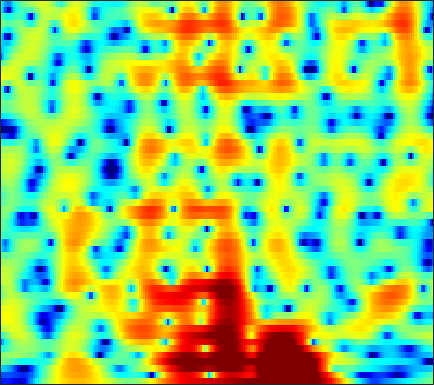

The table this chart was drawn from, first rows:
-13.682, -13.533, -13.44, -13.468, -13.616, -13.998, -14.595, -15.162, -15.911, -16.298, -15.795, -14.748, -12.778, -10.624, -9.0374, -7.0702, -5.2871, -4.0707, -2.5945, -1.2698, -0.077115, 0.73824, 1.7344, 2.6356
-11.52, -11.31, -11.15, -11.14, -11.23, -11.44, -11.75, -12.03, -12.44, -12.79, -12.97, -12.9, -12.45, -11.54, -10.57, -9.052, -7.396, -6.128, -4.473, -2.9, -1.431, -0.3986, 0.88, 2.045
-6.468, -6.635, -7.037, -7.661, -8.292, -9.439, -10.97, -12.44, -14.99, -18.52, -22.68, -22.79, -18.47, -14.61, -12.34, -9.845, -7.747, -6.363, -4.683, -3.147, -1.727, -0.7258, 0.5355, 1.72
-0.4355, -0.5091, -0.7171, -1.055, -1.387, -1.924, -2.548, -3.015, -3.642, -4.207, -4.602, -4.746, -4.747, -4.558, -4.355, -4.078, -3.886, -3.809, -3.794, -3.83, -3.783, -3.567, -2.866, -1.677
0.07192, 0.2832, 0.5238, 0.7104, 0.8148, 0.9121, 0.9534, 0.9542, 0.8925, 0.7654, 0.6172, 0.4818, 0.2626, -0.02067, -0.2955, -0.777, -1.431, -2.063, -3.153, -4.605, -6.435, -7.892, -8.845, -7.315
-4.448, -3.714, -2.763, -1.885, -1.294, -0.6117, -0.0717, 0.2457, 0.56, 0.7617, 0.8729, 0.8838, 0.8139, 0.6528, 0.4806, 0.1894, -0.146, -0.4092, -0.7551, -1.064, -1.269, -1.329, -1.242, -0.9469
-10.25, -7.638, -4.986, -2.988, -1.805, -0.5493, 0.3891, 0.917, 1.423, 1.718, 1.835, 1.804, 1.629, 1.311, 1.005, 0.5222, -0.01604, -0.4382, -0.986, -1.453, -1.76, -1.858, -1.78, -1.459
-3.709, -2.505, -0.9905, 0.3334, 1.165, 2.05, 2.685, 3.002, 3.239, 3.25, 3.042, 2.736, 2.166, 1.404, 0.7061, -0.4138, -1.768, -2.959, -4.793, -6.957, -9.306, -10.7, -10.71, -8.671
1.379, 1.895, 2.519, 3.039, 3.343, 3.617, 3.727, 3.687, 3.459, 3.021, 2.373, 1.76, 0.765, -0.4729, -1.561, -3.21, -5.065, -6.569, -8.703, -10.97, -13.13, -14.23, -14.08, -12.06
3.666, 3.897, 4.127, 4.256, 4.279, 4.19, 3.957, 3.675, 3.136, 2.403, 1.456, 0.581, -0.8483, -2.593, -4.122, -6.491, -9.302, -11.74, -15.21, -17.7, -17.36, -15.95, -13.87, -11.93
4.29, 4.414, 4.515, 4.518, 4.456, 4.269, 3.949, 3.613, 3.02, 2.253, 1.279, 0.3988, -0.9724, -2.563, -3.949, -6.111, -8.668, -10.77, -13.48, -15.18, -15.1, -14.32, -13.18, -12.23
3.591, 3.784, 3.975, 4.077, 4.084, 3.986, 3.752, 3.49, 3.025, 2.427, 1.698, 1.077, 0.154, -0.8891, -1.742, -2.922, -4.093, -4.937, -6.001, -6.96, -7.788, -8.384, -9.277, -10.44
1.635, 2.131, 2.686, 3.073, 3.235, 3.294, 3.174, 2.982, 2.611, 2.136, 1.606, 1.172, 0.551, -0.1187, -0.5937, -1.206, -1.807, -2.27, -2.853, -3.392, -3.907, -4.297, -4.816, -5.373
-1.408, -0.05485, 1.232, 2.001, 2.274, 2.317, 2.048, 1.666, 0.9877, 0.2142, -0.5278, -0.9974, -1.463, -1.701, -1.815, -1.992, -2.229, -2.414, -2.626, -2.774, -2.811, -2.722, -2.433, -1.984
-0.4882, 0.7083, 1.752, 2.205, 2.208, 1.724, 0.6701, -0.5259, -2.735, -5.696, -8.992, -10.16, -8.878, -6.868, -5.882, -5.241, -5.131, -5.369, -6.09, -7.091, -7.771, -7.48, -5.863, -3.606
2.234, 2.49, 2.63, 2.484, 2.157, 1.353, 0.08389, -1.206, -3.415, -6.153, -8.853, -9.868, -9.284, -8.178, -7.714, -7.432, -7.716, -8.367, -9.927, -12.34, -15.68, -16.3, -11.58, -6.816
2.562, 2.627, 2.575, 2.349, 2.032, 1.434, 0.6368, -0.08848, -1.181, -2.335, -3.495, -4.289, -5.279, -6.335, -7.116, -8.166, -9.377, -10.22, -10.88, -10.81, -9.991, -8.907, -6.978, -4.768
2.173, 2.276, 2.292, 2.166, 1.979, 1.63, 1.149, 0.6992, -0.002083, -0.8152, -1.768, -2.585, -3.872, -5.386, -6.728, -9.174, -12.61, -16.47, -28.36, -20.53, -13.25, -9.966, -6.708, -4.106
1.113, 1.16, 1.168, 1.13, 1.081, 0.9647, 0.7803, 0.592, 0.2456, -0.2273, -0.8243, -1.385, -2.253, -3.292, -4.24, -5.573, -6.915, -7.847, -8.475, -8.143, -7.029, -5.881, -4.221, -2.564
-0.9158, -1.173, -1.334, -1.247, -1.043, -0.7034, -0.3588, -0.1404, 0.03898, 0.06436, -0.04748, -0.2252, -0.5797, -1.074, -1.48, -2.025, -2.611, -2.985, -3.324, -3.499, -3.403, -3.158, -2.603, -1.78
-5.265, -7.141, -8.274, -6.843, -5.148, -3.116, -1.554, -0.6804, 0.1728, 0.7373, 1.043, 1.148, 1.118, 0.9362, 0.7381, 0.3102, -0.2184, -0.6805, -1.449, -2.357, -3.37, -4.149, -4.885, -4.671
-5.808, -8.329, -10.09, -7.986, -5.856, -3.543, -1.86, -0.9427, -0.04178, 0.5843, 0.9775, 1.149, 1.248, 1.232, 1.099, 0.7855, 0.3564, -0.136, -1.056, -2.356, -4.384, -6.657, -11.76, -16.54
-1.853, -2.433, -2.93, -3.099, -3.036, -2.791, -2.516, -2.32, -2.095, -1.939, -1.798, -1.718, -1.618, -1.542, -1.531, -1.464, -1.503, -1.574, -1.708, -1.965, -2.274, -2.455, -2.493, -2.028
-1.104, -1.468, -1.985, -2.543, -2.99, -3.635, -4.318, -4.809, -5.395, -5.824, -6.048, -6.069, -5.979, -5.812, -5.516, -5.052, -4.47, -3.901, -3.099, -2.292, -1.459, -0.8715, -0.06471, 0.779
-0.9082, -1.131, -1.677, -2.487, -3.334, -4.846, -6.796, -8.599, -11.21, -12.95, -12.97, -12.34, -11.71, -11.57, -11.62, -11.38, -9.72, -7.836, -5.352, -3.134, -1.286, -0.1548, 1.118, 2.146
-0.2867, -0.1644, -0.3492, -0.9812, -1.807, -3.415, -5.831, -8.344, -12.83, -16.72, -14.87, -13.02, -12.12, -12.91, -15.36, -18.89, -14.12, -9.307, -5, -1.886, 0.312, 1.565, 2.803, 3.604
-0.5352, 0.1072, 0.5876, 0.5915, 0.3684, -0.2613, -1.173, -1.955, -3.014, -3.802, -4.311, -4.481, -4.558, -4.592, -4.412, -3.924, -2.917, -1.853, -0.3425, 1.169, 2.423, 3.183, 3.854, 4.11
-2.523, -1.577, -0.6868, -0.1596, 0.009247, -0.02305, -0.2602, -0.5485, -1.005, -1.486, -1.901, -2.156, -2.357, -2.4, -2.253, -1.99, -1.368, -0.8354, 0.0285, 0.8871, 1.679, 2.179, 2.638, 2.815
-3.066, -2.072, -1.127, -0.4876, -0.2336, -0.1423, -0.3049, -0.5786, -1.09, -1.776, -2.534, -3.143, -3.889, -4.396, -4.555, -4.371, -3.685, -3.038, -1.965, -0.9078, 0.1107, 0.7712, 1.516, 2.076
-1.732, -0.9554, -0.2013, 0.2501, 0.391, 0.3441, -0.00895, -0.4633, -1.347, -2.578, -4.202, -5.719, -8.203, -11.13, -12.96, -12.35, -9.784, -7.704, -5.311, -3.371, -1.712, -0.6727, 0.54, 1.537
0.05885, 0.5457, 1.04, 1.281, 1.305, 1.093, 0.602, 0.03063, -1.032, -2.463, -4.355, -6.121, -9.099, -12.71, -15.21, -14.85, -12.1, -9.967, -7.612, -5.515, -3.668, -2.382, -0.8373, 0.4987
1.345, 1.741, 2.11, 2.288, 2.278, 2.049, 1.577, 1.052, 0.1254, -1.058, -2.498, -3.716, -5.487, -7.223, -8.447, -9.692, -10.62, -10.76, -10.22, -8.495, -6.329, -4.63, -2.602, -0.8667
1.907, 2.384, 2.821, 3.057, 3.088, 2.942, 2.574, 2.156, 1.399, 0.4333, -0.7554, -1.772, -3.311, -5.128, -6.735, -9.594, -13.53, -19.23, -29.95, -14.52, -9.016, -6.243, -3.579, -1.615
1.728, 2.291, 2.821, 3.118, 3.195, 3.142, 2.884, 2.57, 1.986, 1.204, 0.2455, -0.5895, -1.842, -3.231, -4.332, -5.786, -7.161, -7.764, -7.854, -6.764, -5.178, -3.865, -2.316, -1.062
1.43, 1.878, 2.315, 2.578, 2.68, 2.669, 2.518, 2.295, 1.869, 1.254, 0.4667, -0.2606, -1.355, -2.528, -3.398, -4.303, -4.864, -4.849, -4.337, -3.417, -2.276, -1.449, -0.4566, 0.2789
0.7326, 0.9112, 1.084, 1.204, 1.278, 1.322, 1.328, 1.281, 1.102, 0.7603, 0.1429, -0.5273, -1.8, -3.676, -5.466, -8.576, -10.44, -9.353, -6.029, -3.191, -0.9739, 0.2602, 1.509, 2.283
-2.864, -3.053, -3.302, -3.502, -3.587, -3.445, -3.042, -2.582, -1.955, -1.466, -1.294, -1.425, -2.082, -3.317, -4.759, -7.027, -8.57, -7.444, -4.297, -1.528, 0.598, 1.812, 3.001, 3.766
-10.74, -11.32, -12.04, -13.22, -14.52, -15.81, -13.89, -11.14, -7.87, -5.488, -3.826, -2.999, -2.292, -1.91, -1.791, -1.662, -1.276, -0.8514, -0.02252, 0.9272, 1.855, 2.491, 3.164, 3.651
-28.06, -22.73, -18.78, -17.7, -18.04, -18.71, -16.27, -13.08, -9.347, -6.501, -4.395, -3.194, -1.959, -1.073, -0.5264, 0.02692, 0.5267, 0.8749, 1.301, 1.736, 2.127, 2.395, 2.706, 2.948
-13.67, -13.47, -12.43, -11.28, -10.43, -9.244, -7.9, -6.745, -5.131, -3.619, -2.286, -1.417, -0.4599, 0.2609, 0.7015, 1.141, 1.408, 1.556, 1.64, 1.676, 1.657, 1.631, 1.636, 1.688
-5.338, -5.361, -5.116, -4.672, -4.244, -3.523, -2.713, -2.077, -1.206, -0.3728, 0.3813, 0.8801, 1.414, 1.802, 1.963, 2.063, 1.943, 1.752, 1.347, 0.7601, 0.07258, -0.4806, -1.11, -1.424
-1.33, -1.359, -1.308, -1.089, -0.843, -0.419, 0.101, 0.5102, 1.051, 1.572, 2.023, 2.285, 2.525, 2.623, 2.571, 2.313, 1.876, 1.345, 0.3956, -0.9452, -2.792, -4.601, -7.836, -11.28
-0.2733, -0.4941, -0.668, -0.6268, -0.4315, -0.03123, 0.4913, 0.9192, 1.47, 1.945, 2.309, 2.492, 2.61, 2.549, 2.413, 2.028, 1.442, 0.8495, -0.2215, -1.6, -3.39, -5.081, -7.68, -9.877
-1.085, -2.073, -3.088, -3.364, -2.932, -1.809, -0.5798, 0.2644, 1.185, 1.842, 2.26, 2.445, 2.523, 2.428, 2.255, 1.935, 1.385, 0.9055, 0.1198, -0.8254, -1.843, -2.575, -3.406, -3.836
-1.436, -4.412, -11.75, -20.05, -9.324, -3.779, -0.8381, 0.5581, 1.737, 2.384, 2.638, 2.647, 2.501, 2.299, 2.079, 1.791, 1.482, 1.123, 0.5598, -0.2138, -1.199, -1.978, -3, -3.721
2.859, 1.664, 0.3171, -0.1853, 0.1479, 1.139, 2.111, 2.591, 2.856, 2.638, 1.97, 1.202, 0.04315, -0.8897, -1.114, -0.9695, -0.4514, -0.2357, -0.3601, -0.9768, -2.236, -3.784, -6.778, -11.62
4.495, 4.151, 3.801, 3.626, 3.575, 3.557, 3.46, 3.246, 2.659, 1.555, -0.2974, -2.397, -6.952, -17.64, -17.55, -8.034, -4.411, -2.942, -2.141, -2.245, -3.046, -4.072, -5.988, -7.974
2.72, 2.807, 2.985, 3.212, 3.373, 3.48, 3.429, 3.265, 2.787, 1.973, 0.7719, -0.3415, -2.016, -3.334, -3.577, -3.04, -2.244, -1.749, -1.455, -1.659, -2.3, -2.967, -4.048, -5.149
-2.398, -1.475, -0.2026, 0.8944, 1.594, 2.29, 2.765, 2.977, 3.053, 2.925, 2.649, 2.358, 1.938, 1.551, 1.35, 1.161, 0.9284, 0.7185, 0.3218, -0.3266, -1.301, -2.25, -3.847, -5.966
-10.72, -7.137, -4.126, -2.078, -0.9207, 0.3163, 1.265, 1.801, 2.364, 2.754, 2.991, 3.074, 3.107, 3.045, 2.924, 2.696, 2.38, 2.018, 1.424, 0.6502, -0.3579, -1.324, -2.907, -4.888
-7.364, -6.52, -5.259, -4, -3.102, -1.909, -0.7865, -0.01437, 0.8994, 1.664, 2.242, 2.579, 2.882, 3.038, 3.05, 2.933, 2.699, 2.442, 1.933, 1.267, 0.4728, -0.201, -1.204, -2.241
-5.875, -6.559, -7.098, -7.02, -6.369, -4.935, -3.254, -2.011, -0.5886, 0.5719, 1.476, 2.005, 2.505, 2.817, 2.959, 3.001, 2.86, 2.678, 2.295, 1.758, 1.093, 0.5377, -0.2131, -0.9378
-5.566, -8.004, -13.27, -23.92, -16.05, -8.938, -5.071, -3.059, -1.073, 0.3149, 1.338, 1.886, 2.439, 2.811, 2.998, 3.143, 3.137, 2.996, 2.691, 2.188, 1.439, 0.7242, -0.3763, -1.505
-1.776, -3.176, -4.914, -5.79, -5.422, -4.038, -2.357, -1.242, -0.06914, 0.7544, 1.263, 1.486, 1.688, 1.868, 2.02, 2.305, 2.653, 2.82, 2.828, 2.484, 1.677, 0.6945, -1.365, -4.653
0.4263, -0.2399, -1.006, -1.417, -1.462, -1.232, -0.7973, -0.4935, -0.2504, -0.2701, -0.7688, -1.431, -2.722, -3.864, -3.865, -2.53, -0.6376, 0.6134, 1.7, 2.159, 2.038, 1.544, 0.4003, -1.216
-1.572, -2.463, -3.554, -4.176, -4.218, -3.714, -2.994, -2.507, -2.104, -2.226, -3.026, -4.282, -7.302, -13.07, -15.29, -8.078, -3.503, -1.275, 0.6424, 1.764, 2.304, 2.416, 2.321, 2.089
-4.997, -7.236, -11.54, -16.99, -14.92, -9.645, -6.317, -4.634, -3.173, -2.404, -2.109, -2.156, -2.359, -2.437, -2.166, -1.276, -0.1026, 0.7816, 1.767, 2.463, 2.838, 2.945, 2.863, 2.61
-4.768, -6.182, -8.228, -9.528, -9.161, -7.264, -5.191, -3.826, -2.393, -1.292, -0.4861, -4.3785e-05, 0.5309, 1.027, 1.411, 1.943, 2.461, 2.784, 3.137, 3.313, 3.268, 3.067, 2.543, 1.702
